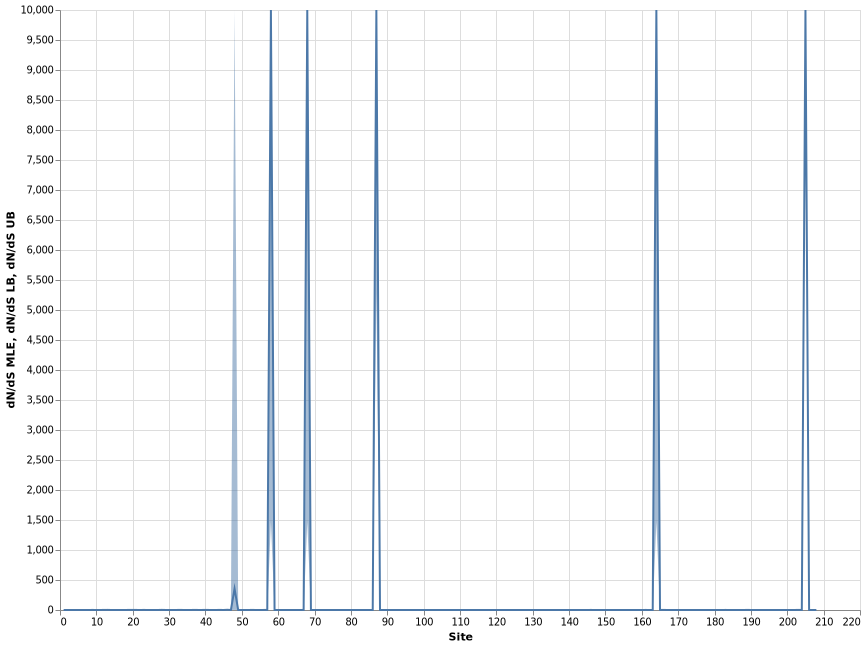

Source data for this figure (header and first rows):
, alpha, beta, alpha=beta, LRT, p-value, Total branch length, dN/dS LB, dN/dS MLE, dN/dS UB, omega, Site
1, 0.8307, 0.1317, 0.279, 6.354, 0.01171, 2.322, 0.03958, 0.1585, 0.415, 0.1585, 1
2, 0.3416, 0.1188, 0.1763, 1.073, 0.3003, 1.467, 0.05763, 0.3479, 1.078, 0.3479, 2
3, 3.211, 0.0, 0.3737, 30.91, 2.700650891807044e-08, 3.11, 0.0, 0.0, 0.0324, 0.0, 3
4, 2.618, 0.04025, 0.2887, 25.55, 4.304412867250917e-07, 2.403, 0.0008753, 0.01538, 0.06782, 0.01538, 4
5, 0.9791, 0.0, 0.2152, 14.82, 0.0001184, 1.791, 0.0, 0.0, 0.109, 0.0, 5
6, 1.353, 0.0, 0.2949, 21.81, 3.008520474745424e-06, 2.454, 0.0, 0.0, 0.07542, 0.0, 6
7, 1.122, 0.5999, 0.7615, 1.617, 0.2034, 6.337, 0.2646, 0.5345, 0.956, 0.5345, 7
8, 2.99, 0.8811, 1.128, 4.982, 0.02562, 9.387, 0.1702, 0.2947, 0.4735, 0.2947, 8
9, 0.606, 0.4293, 0.4962, 0.3153, 0.5745, 4.13, 0.2832, 0.7085, 1.429, 0.7085, 9
10, 0.6687, 0.04536, 0.1498, 6.391, 0.01147, 1.247, 0.003858, 0.06782, 0.2992, 0.06782, 10
11, 0.2768, 0.1186, 0.1458, 0.427, 0.5135, 1.213, 0.07059, 0.4285, 1.329, 0.4285, 11
12, 1.502, 1.016, 1.136, 0.7427, 0.3888, 9.455, 0.3993, 0.6769, 1.072, 0.6769, 12
13, 0.6735, 1.202, 0.9197, 1.913, 0.1666, 7.653, 1.013, 1.785, 2.896, 1.785, 13
14, 1.524, 0.1029, 0.2694, 9.307, 0.002283, 2.242, 0.01122, 0.06755, 0.2104, 0.06755, 14
15, 1.35, 0.4134, 0.7001, 7.131, 0.007578, 5.826, 0.1465, 0.3062, 0.5585, 0.3062, 15
16, 0.7454, 0.3064, 0.4148, 1.597, 0.2064, 3.452, 0.1466, 0.4111, 0.8916, 0.4111, 16
17, 0.5206, 0.1068, 0.2039, 2.98, 0.0843, 1.696, 0.03404, 0.2052, 0.6363, 0.2052, 17
18, 0.9119, 0.1026, 0.219, 5.336, 0.02089, 1.822, 0.01865, 0.1125, 0.3499, 0.1125, 18
19, 0.5642, 0.5915, 0.5855, 0.004966, 0.9438, 4.872, 0.5559, 1.048, 1.781, 1.048, 19
20, 1.11, 0.8245, 0.8925, 0.3353, 0.5626, 7.427, 0.4156, 0.743, 1.219, 0.743, 20
21, 0.9969, 0.6846, 0.7653, 0.6944, 0.4047, 6.369, 0.3997, 0.6867, 1.093, 0.6867, 21
22, 0.0, 0.0, 0.0, 0.0, 1.0, 0.0, 0.0, 0.0, 0.0, , 22
23, 0.4975, 0.4342, 0.4514, 0.03804, 0.8454, 3.756, 0.3729, 0.8727, 1.704, 0.8727, 23
24, 0.5223, 0.1178, 0.1924, 3.043, 0.08107, 1.601, 0.05587, 0.2255, 0.5868, 0.2255, 24
25, 1.158, 0.2792, 0.468, 4.825, 0.02804, 3.895, 0.08617, 0.2411, 0.5209, 0.2411, 25
26, 0.645, 0.09072, 0.3186, 4.418, 0.03557, 2.652, 0.008028, 0.1407, 0.6247, 0.1407, 26
27, 0.9425, 0.1535, 0.3782, 5.215, 0.02239, 3.147, 0.02697, 0.1628, 0.5054, 0.1628, 27
28, 0.3849, 0.7257, 0.645, 0.795, 0.3726, 5.367, 1.001, 1.886, 3.229, 1.886, 28
29, 0.6575, 0.2082, 0.2695, 1.431, 0.2316, 2.242, 0.09805, 0.3167, 0.7447, 0.3167, 29
30, 0.733, 0.2242, 0.3426, 2.557, 0.1098, 2.851, 0.09476, 0.3058, 0.7165, 0.3058, 30
31, 0.3043, 0.0627, 0.1025, 1.151, 0.2833, 0.8526, 0.01153, 0.2061, 0.899, 0.2061, 31
32, 0.8356, 0.288, 0.4844, 3.511, 0.06095, 4.031, 0.1231, 0.3447, 0.7504, 0.3447, 32
33, 0.09848, 0.1287, 0.117, 0.04512, 0.8318, 0.9739, 0.2165, 1.307, 4.055, 1.307, 33
34, 0.3464, 0.05892, 0.1319, 2.214, 0.1367, 1.098, 0.009709, 0.1701, 0.756, 0.1701, 34
35, 0.5756, 0.07481, 0.331, 5.837, 0.01569, 2.754, 0.007406, 0.13, 0.5765, 0.13, 35
36, 0.9495, 0.4181, 0.4857, 1.235, 0.2664, 4.042, 0.2103, 0.4404, 0.8029, 0.4404, 36
37, 0.66, 0.5254, 0.545, 0.07741, 0.7808, 4.535, 0.3792, 0.7962, 1.454, 0.7962, 37
38, 0.3008, 0.163, 0.2114, 0.5449, 0.4604, 1.759, 0.1341, 0.5418, 1.418, 0.5418, 38
39, 0.6013, 0.2423, 0.3008, 0.9395, 0.3324, 2.503, 0.1239, 0.403, 0.9437, 0.403, 39
40, 0.1826, 0.2927, 0.2726, 0.2151, 0.6428, 2.269, 0.6864, 1.603, 3.126, 1.603, 40
41, 0.9955, 0.4686, 0.5284, 1.091, 0.2963, 4.397, 0.2431, 0.4707, 0.8149, 0.4707, 41
42, 0.0, 0.0, 0.0, 0.0, 1.0, 0.0, 0.0, 0.0, 0.0, , 42
43, 1.62, 0.5351, 0.6844, 2.694, 0.1008, 5.696, 0.158, 0.3302, 0.6005, 0.3302, 43
44, 0.5296, 0.583, 0.5685, 0.02007, 0.8874, 4.731, 0.5457, 1.101, 1.953, 1.101, 44
45, 2.499, 0.2283, 0.6396, 21.29, 3.947318653718668e-06, 5.323, 0.03258, 0.09137, 0.1976, 0.09137, 45
46, 0.2599, 0.8607, 0.7206, 2.07, 0.1503, 5.996, 1.864, 3.312, 5.421, 3.312, 46
47, 1.334, 0.6045, 0.7957, 2.529, 0.1117, 6.622, 0.2252, 0.4532, 0.8016, 0.4532, 47
48, 1.545, 547.6, 551.3, -1.101341240428155e-12, 1.0, 4588, 0.8141, 354.5, 10000, 354.5, 48
49, 0.742, 0.1377, 0.2585, 4.487, 0.03415, 2.151, 0.04584, 0.1856, 0.4854, 0.1856, 49
50, 0.2118, 0.0, 0.03715, 3.466, 0.06263, 0.3091, 0.0, 0.0, 0.41, 0.0, 50
51, 2.175, 0.2558, 0.5912, 14.28, 0.0001576, 4.92, 0.04201, 0.1176, 0.2555, 0.1176, 51
52, 0.9094, 0.3675, 0.5671, 3.037, 0.08138, 4.719, 0.1574, 0.4041, 0.8142, 0.4041, 52
53, 0.3537, 0.3707, 0.3633, 0.00325, 0.9545, 3.023, 0.3229, 1.048, 2.462, 1.048, 53
54, 1.353, 0.0, 0.2378, 8.888, 0.002871, 1.979, 0.0, 0.0, 0.1451, 0.0, 54
55, 1.418, 0.1679, 0.4379, 10.23, 0.001383, 3.644, 0.02932, 0.1183, 0.3098, 0.1183, 55
56, 0.6146, 0.366, 0.4127, 0.3321, 0.5644, 3.435, 0.2124, 0.5956, 1.294, 0.5956, 56
57, 1.4, 0.7824, 0.9201, 1.504, 0.22, 7.657, 0.3189, 0.5589, 0.9025, 0.5589, 57
58, 0.0, 0.05506, 0.03543, 0.8851, 0.3468, 0.2948, 1463, 10000, 10000, inf, 58
59, 0.3113, 0.1152, 0.1462, 0.5636, 0.4528, 1.217, 0.06151, 0.3699, 1.156, 0.3699, 59
60, 2.544, 0.1391, 0.6926, 20.87, 4.906195299914096e-06, 5.764, 0.009053, 0.05468, 0.17, 0.05468, 60
... 148 more rows
